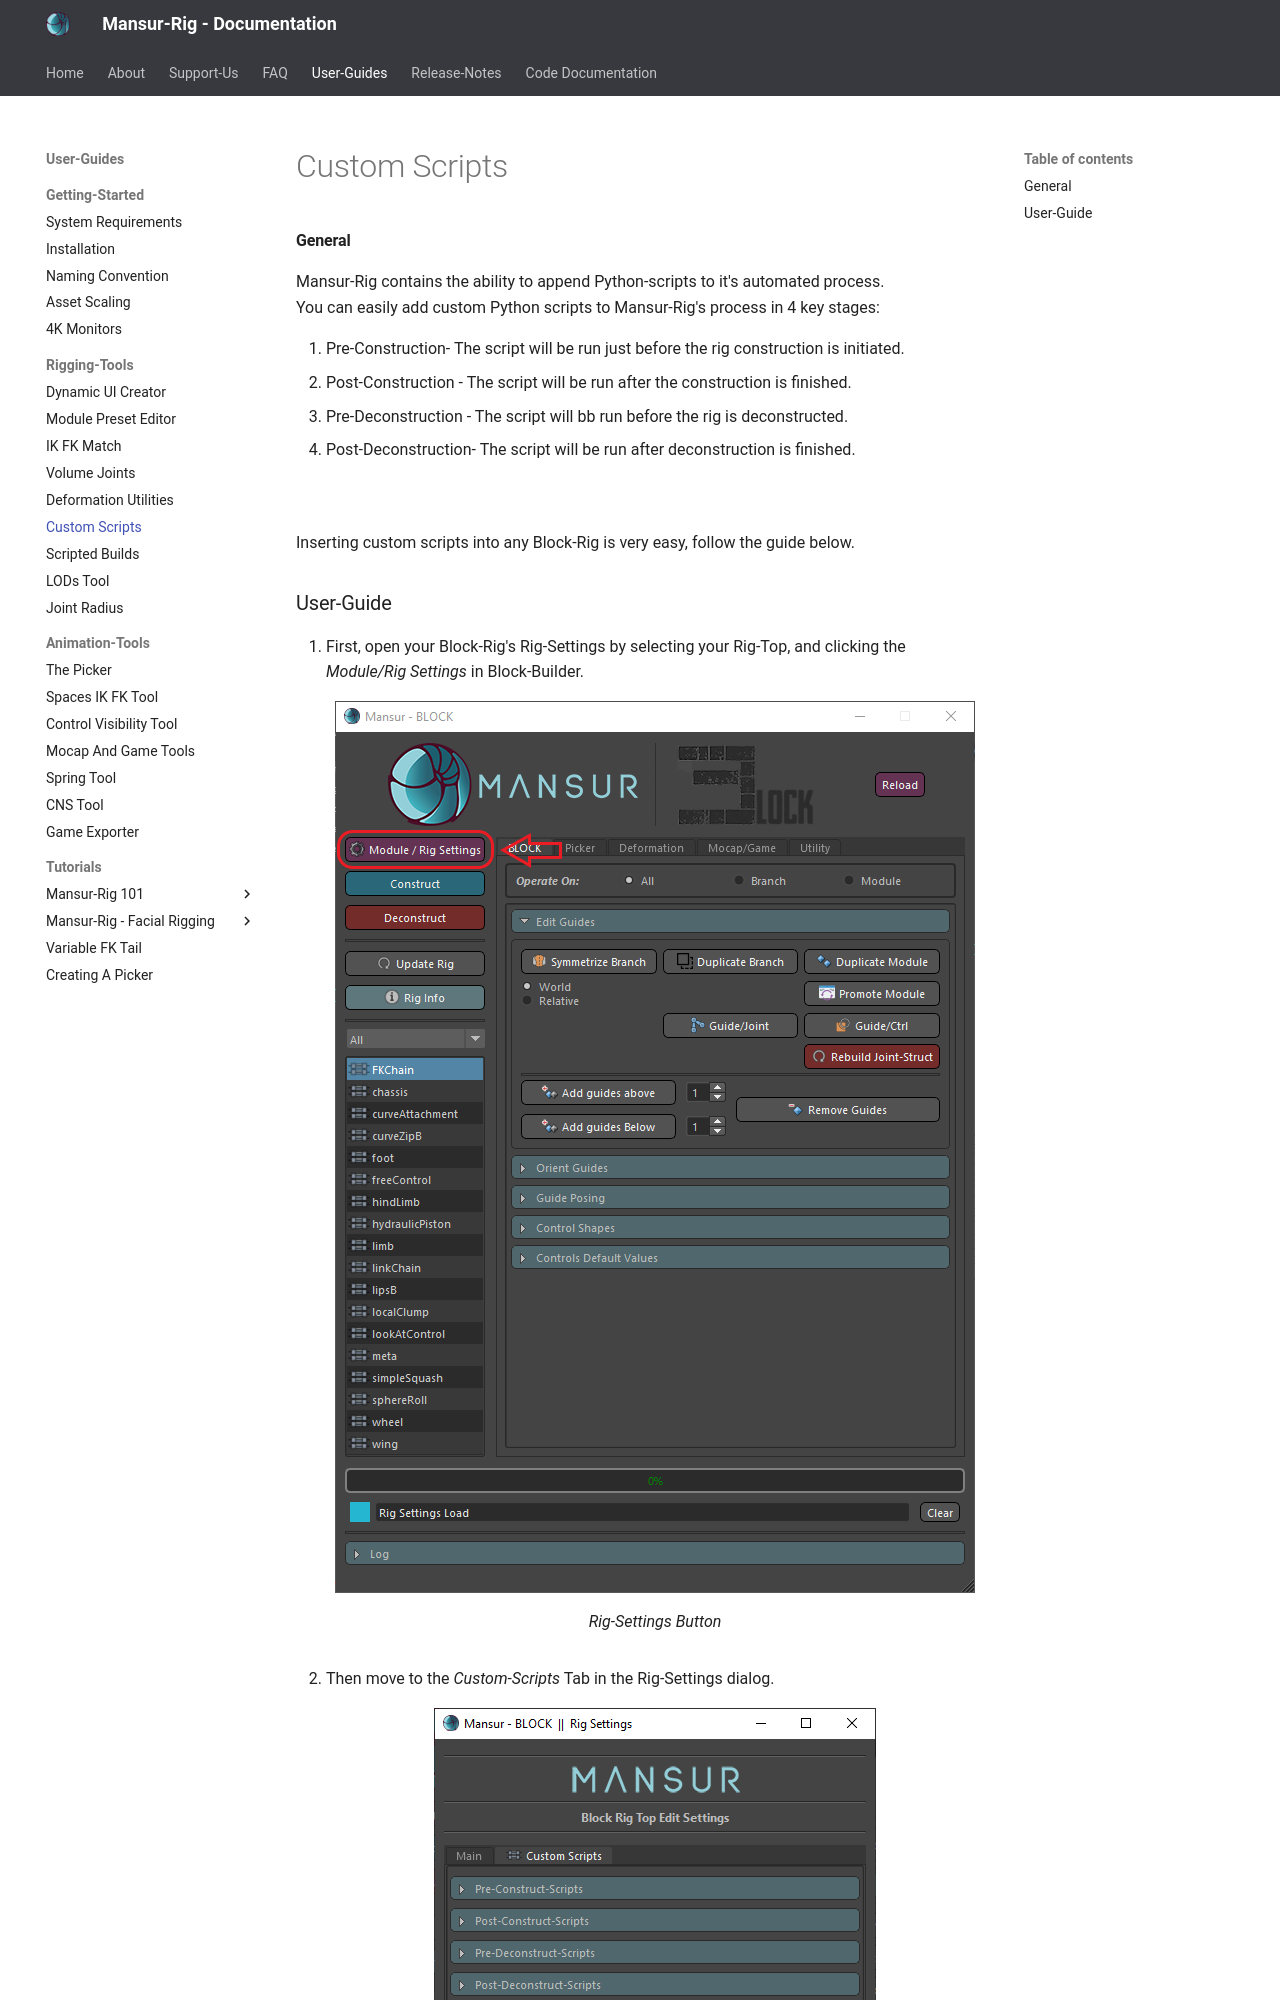

repository: asaf-b/mansur-docs · page: userGuides/Custom-Scripts/index.html · generator: mkdocs

####General
Mansur-Rig contains the ability to append Python-scripts to it's automated process.  
You can easily add custom Python scripts to Mansur-Rig's process in 4 key stages:
<ol>
	<li>Pre-Construction- The script will be run just before the rig construction is initiated.</li>
	<li>Post-Construction - The script will be run after the construction is finished.</li>
	<li>Pre-Deconstruction - The script will bb run before the rig is deconstructed.</li>
	<li>Post-Deconstruction- The script will be run after deconstruction is finished.</li>
</ol>
<br>
<br>
Inserting custom scripts into any Block-Rig is very easy, follow the guide below.
